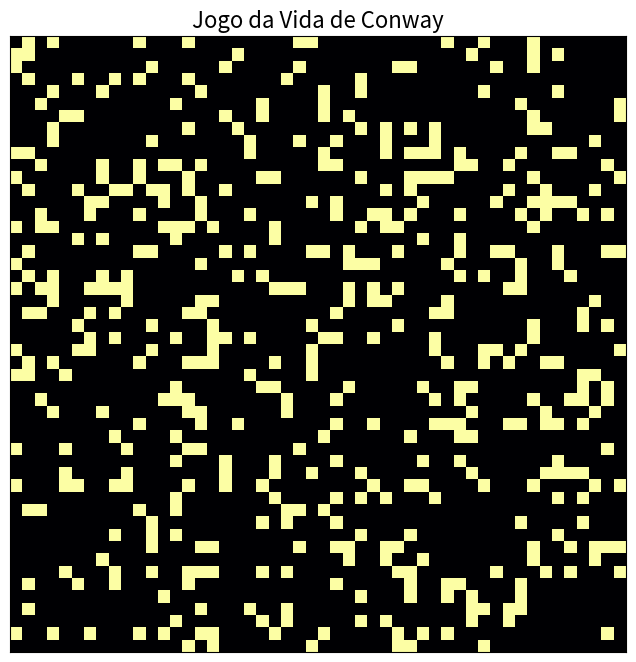

Generate this figure with matplotlib:
import numpy as np
import matplotlib.pyplot as plt
import matplotlib.animation as animation

# Configurações
grid_size = 50
generations = 100

# Inicialização da grade
grid = np.random.choice([0, 1], size=(grid_size, grid_size), p=[0.8, 0.2])

def update(frameNum, img, grid):
    # Cópia da grade atual
    new_grid = grid.copy()
    
    for i in range(grid.shape[0]):
        for j in range(grid.shape[1]):
            # Contar vizinhos vivos
            total = (grid[i, (j-1)%grid.shape[1]] + grid[i, (j+1)%grid.shape[1]] +
                     grid[(i-1)%grid.shape[0], j] + grid[(i+1)%grid.shape[0], j] +
                     grid[(i-1)%grid.shape[0], (j-1)%grid.shape[1]] + grid[(i-1)%grid.shape[0], (j+1)%grid.shape[1]] +
                     grid[(i+1)%grid.shape[0], (j-1)%grid.shape[1]] + grid[(i+1)%grid.shape[0], (j+1)%grid.shape[1]])
            
            # Aplicar as regras
            if grid[i, j] == 1 and (total < 2 or total > 3):
                new_grid[i, j] = 0  # Morte
            elif grid[i, j] == 0 and total == 3:
                new_grid[i, j] = 1  # Reprodução
                
    img.set_array(new_grid)
    grid[:] = new_grid[:]
    return img,

fig, ax = plt.subplots(figsize=(8, 8))
img = ax.imshow(grid, interpolation='nearest', cmap='inferno', aspect='equal')

# Configurações do gráfico
ax.set_title("Jogo da Vida de Conway", fontsize=16)
ax.set_xticks([])
ax.set_yticks([])
# Animação
ani = animation.FuncAnimation(fig, update, fargs=(img, grid), frames=generations, interval=100)

plt.show()
